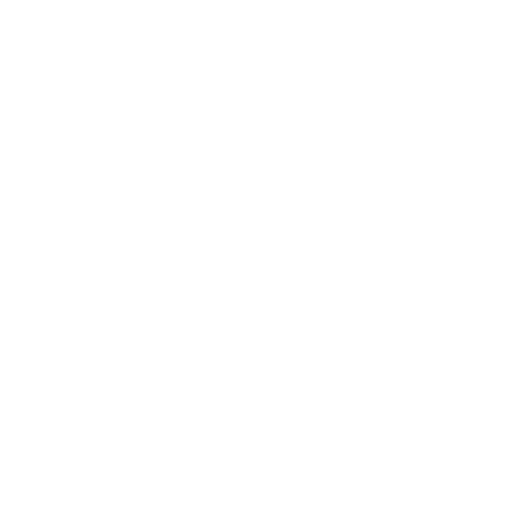
t = 0.00 s
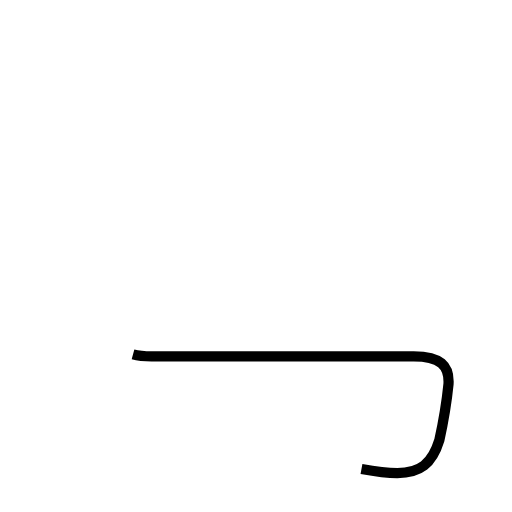
t = 1.42 s
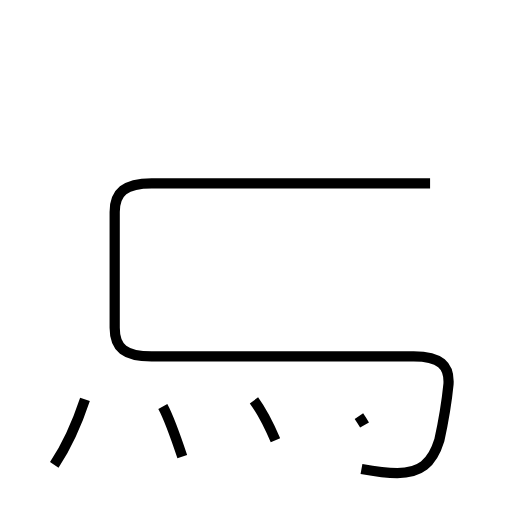
t = 3.37 s
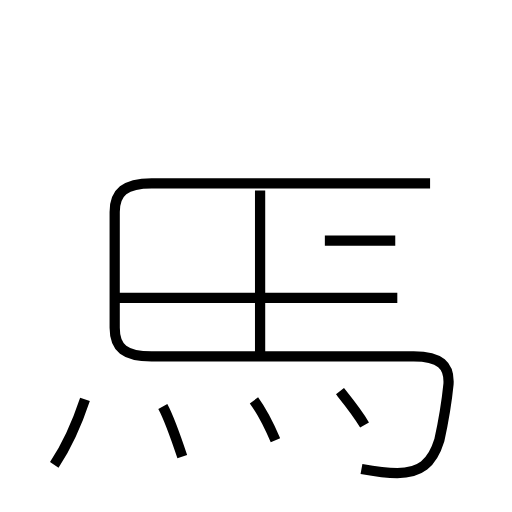
t = 4.97 s
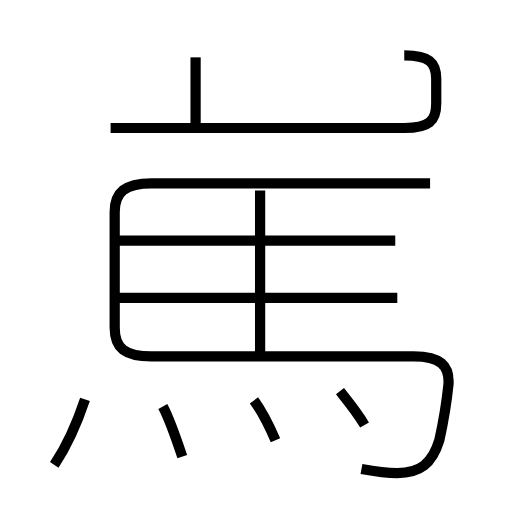
t = 7.01 s
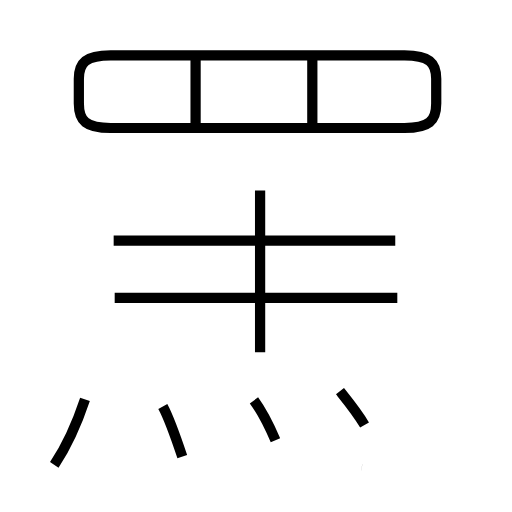
t = 8.43 s

The animated SVG that drew these frames (rendered in a browser with its animation timeline set to each time). Animation: 11 SMIL elements (animate=11); one cycle of 8.43 s.

<?xml version='1.0' encoding='utf-8'?>
<svg viewBox="0.0 -6.0 50.0 50.0" version="1.1" xmlns="http://www.w3.org/2000/svg"><rect x="-1000" y="-1000" width="2000" height="2000" stroke="white" fill="white" /><g style="fill:none;stroke:#000000;stroke-width:1"><path d="M 35.3 1.8 C 36.4 2.0 37.5 2.2 38.8 2.2 C 41.0 2.2 42.2 1.3 42.9 -1.0 C 43.3 -2.8 43.6 -4.5 43.8 -6.5 C 43.9 -8.3 43.0 -9.2 40.4 -9.2 L 14.8 -9.2 C 12.2 -9.2 11.2 -10.0 11.2 -12.0 L 11.2 -23.3 C 11.2 -25.2 12.2 -26.1 14.8 -26.1 L 42.0 -26.1 " transform="translate(0.0 38.0)" stroke-dasharray="94.51780667167965" stroke-dashoffset="94.51780667167965"><animate attributeName="stroke-dashoffset" from="94.51780667167965" to="0" dur="2.8355342001503896s" begin="0s; anim_end.end" fill="freeze" id="anim0" /></path><path d="M 5.3 1.4 C 6.5 -0.4 7.5 -2.6 8.3 -5.0 " transform="translate(0.0 38.0)" stroke-dasharray="7.088638453072557" stroke-dashoffset="7.088638453072557"><animate attributeName="stroke-dashoffset" from="7.088638453072557" to="0" dur="0.2126591535921767s" begin="anim0.end" fill="freeze" id="anim1" /></path><path d="M 17.8 0.6 C 17.2 -1.2 16.6 -3.0 15.9 -4.3 " transform="translate(0.0 38.0)" stroke-dasharray="5.261518538920608" stroke-dashoffset="5.261518538920608"><animate attributeName="stroke-dashoffset" from="5.261518538920608" to="0" dur="0.15784555616761825s" begin="anim1.end" fill="freeze" id="anim2" /></path><path d="M 26.9 -1.0 C 26.3 -2.4 25.6 -3.8 24.8 -4.9 " transform="translate(0.0 38.0)" stroke-dasharray="4.438307269609942" stroke-dashoffset="4.438307269609942"><animate attributeName="stroke-dashoffset" from="4.438307269609942" to="0" dur="0.13314921808829827s" begin="anim2.end" fill="freeze" id="anim3" /></path><path d="M 35.6 -2.5 C 34.9 -3.7 34.0 -4.8 33.2 -5.8 " transform="translate(0.0 38.0)" stroke-dasharray="4.084410365558691" stroke-dashoffset="4.084410365558691"><animate attributeName="stroke-dashoffset" from="4.084410365558691" to="0" dur="0.12253231096676072s" begin="anim3.end" fill="freeze" id="anim4" /></path><path d="M 38.8 -14.9 L 11.2 -14.9 " transform="translate(0.0 38.0)" stroke-dasharray="27.599999999999998" stroke-dashoffset="27.599999999999998"><animate attributeName="stroke-dashoffset" from="27.599999999999998" to="0" dur="0.828s" begin="anim4.end" fill="freeze" id="anim5" /></path><path d="M 25.4 -9.6 L 25.4 -25.4 " transform="translate(0.0 38.0)" stroke-dasharray="15.799999999999999" stroke-dashoffset="15.799999999999999"><animate attributeName="stroke-dashoffset" from="15.799999999999999" to="0" dur="0.474s" begin="anim5.end" fill="freeze" id="anim6" /></path><path d="M 38.6 -20.5 L 11.1 -20.5 " transform="translate(0.0 38.0)" stroke-dasharray="27.5" stroke-dashoffset="27.5"><animate attributeName="stroke-dashoffset" from="27.5" to="0" dur="0.825s" begin="anim6.end" fill="freeze" id="anim7" /></path><path d="M 19.1 -31.2 L 19.1 -38.4 " transform="translate(0.0 38.0)" stroke-dasharray="7.199999999999999" stroke-dashoffset="7.199999999999999"><animate attributeName="stroke-dashoffset" from="7.199999999999999" to="0" dur="0.21599999999999997s" begin="anim7.end" fill="freeze" id="anim8" /></path><path d="M 10.8 -31.5 L 39.5 -31.5 C 41.9 -31.5 42.6 -32.2 42.6 -33.9 L 42.6 -36.3 C 42.6 -37.9 41.9 -38.6 39.5 -38.6 L 10.8 -38.6 C 8.4 -38.6 7.7 -37.9 7.7 -36.3 L 7.7 -33.9 C 7.7 -32.2 8.4 -31.5 10.8 -31.5 Z " transform="translate(0.0 38.0)" stroke-dasharray="80.33804606859285" stroke-dashoffset="80.33804606859285"><animate attributeName="stroke-dashoffset" from="80.33804606859285" to="0" dur="2.4101413820577853s" begin="anim8.end" fill="freeze" id="anim9" /></path><path d="M 30.5 -31.2 L 30.5 -38.4" transform="translate(0.0 38.0)" stroke-dasharray="7.199999999999999" stroke-dashoffset="7.199999999999999"><animate attributeName="stroke-dashoffset" from="7.199999999999999" to="0" dur="0.21599999999999997s" begin="anim9.end" fill="freeze" id="anim_end" /></path></g></svg>
